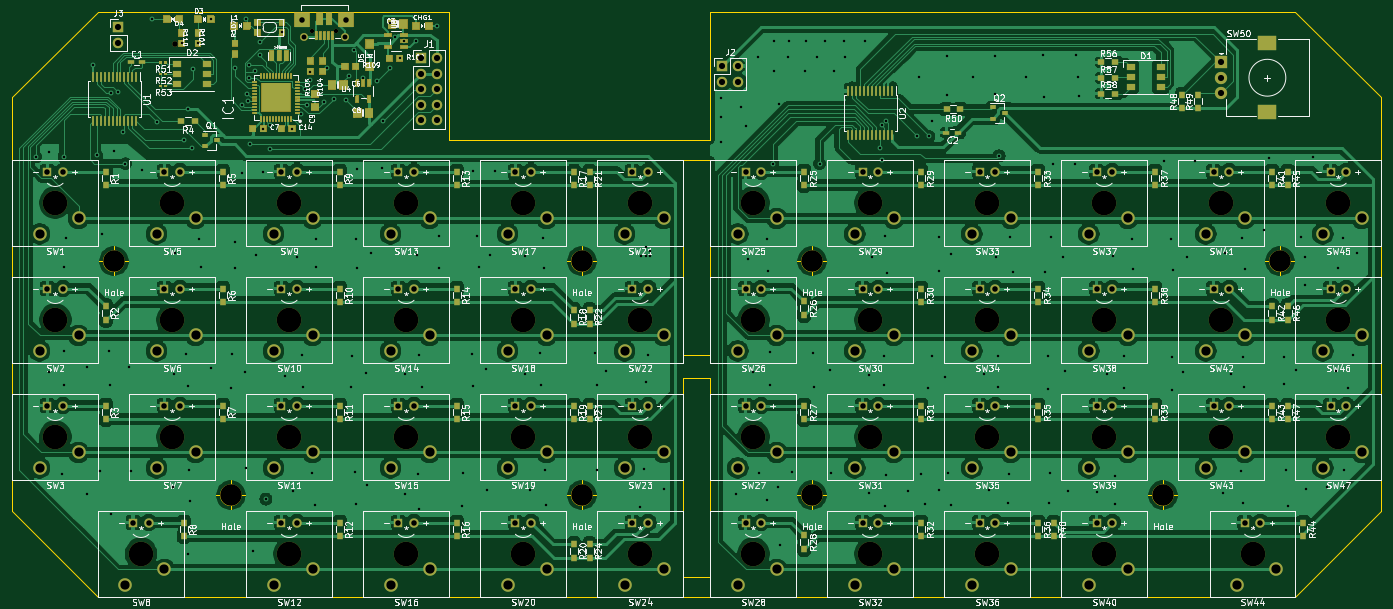
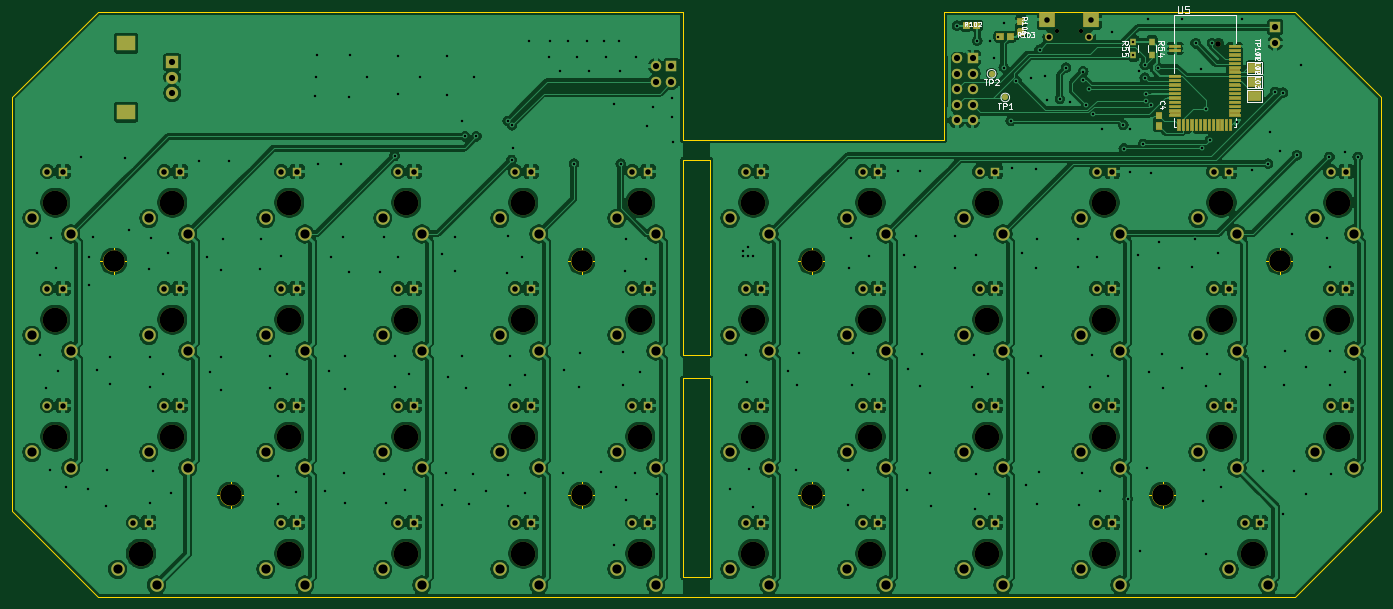
Circuit board: 11 layer files. Board 222.9 x 95.2 mm.
- bottom_copper: splitboard-B_Cu.gbr (599658 bytes)
- bottom_mask: splitboard-B_Mask.gbr (27813 bytes)
- paste: splitboard-B_Paste.gbr (2053 bytes)
- bottom_silk: splitboard-B_SilkS.gbr (14291 bytes)
- outline: splitboard-Edge_Cuts.gbr (3998 bytes)
- top_copper: splitboard-F_Cu.gbr (401359 bytes)
- top_mask: splitboard-F_Mask.gbr (53167 bytes)
- paste: splitboard-F_Paste.gbr (13709 bytes)
- top_silk: splitboard-F_SilkS.gbr (189628 bytes)
- drill: splitboard-NPTH.drl (1074 bytes)
- drill: splitboard-PTH.drl (7112 bytes)

=== bottom_copper: splitboard-B_Cu.gbr (599658 bytes, source omitted) ===
=== bottom_mask: splitboard-B_Mask.gbr (27813 bytes, source omitted) ===
=== paste: splitboard-B_Paste.gbr ===
%TF.GenerationSoftware,KiCad,Pcbnew,5.1.10*%
%TF.CreationDate,2021-05-03T09:29:55+02:00*%
%TF.ProjectId,splitboard,73706c69-7462-46f6-9172-642e6b696361,rev?*%
%TF.SameCoordinates,Original*%
%TF.FileFunction,Paste,Bot*%
%TF.FilePolarity,Positive*%
%FSLAX46Y46*%
G04 Gerber Fmt 4.6, Leading zero omitted, Abs format (unit mm)*
G04 Created by KiCad (PCBNEW 5.1.10) date 2021-05-03 09:29:55*
%MOMM*%
%LPD*%
G01*
G04 APERTURE LIST*
%ADD10R,1.850000X0.450000*%
%ADD11R,0.450000X1.850000*%
%ADD12R,0.900000X1.200000*%
%ADD13R,1.000000X1.100000*%
%ADD14R,1.100000X1.000000*%
G04 APERTURE END LIST*
D10*
%TO.C,U5*%
X40387000Y-65342000D03*
X40387000Y-66042000D03*
X40387000Y-66742000D03*
X40387000Y-67442000D03*
X40387000Y-68142000D03*
X40387000Y-68842000D03*
X40387000Y-69542000D03*
X40387000Y-70242000D03*
X40387000Y-70942000D03*
X40387000Y-71642000D03*
X40387000Y-72342000D03*
X40387000Y-73042000D03*
X40387000Y-73742000D03*
X40387000Y-74442000D03*
X40387000Y-75142000D03*
X40387000Y-75842000D03*
X40387000Y-76542000D03*
D11*
X41012000Y-78167000D03*
X41712000Y-78167000D03*
X42412000Y-78167000D03*
X43112000Y-78167000D03*
X43812000Y-78167000D03*
X44512000Y-78167000D03*
X45212000Y-78167000D03*
X45912000Y-78167000D03*
X46612000Y-78167000D03*
X47312000Y-78167000D03*
X48012000Y-78167000D03*
X48712000Y-78167000D03*
X49412000Y-78167000D03*
D10*
X50037000Y-76542000D03*
X50037000Y-75842000D03*
X50037000Y-75142000D03*
X50037000Y-74442000D03*
X50037000Y-73742000D03*
X50037000Y-73042000D03*
X50037000Y-72342000D03*
X50037000Y-71642000D03*
X50037000Y-70942000D03*
X50037000Y-70242000D03*
X50037000Y-66042000D03*
X50037000Y-65342000D03*
%TD*%
D12*
%TO.C,R55*%
X56845200Y-66784400D03*
X56845200Y-64584400D03*
%TD*%
%TO.C,R54*%
X53848000Y-64584400D03*
X53848000Y-66784400D03*
%TD*%
D13*
%TO.C,R106*%
X75184000Y-61292000D03*
X75184000Y-62992000D03*
%TD*%
D14*
%TO.C,R103*%
X76874000Y-63754000D03*
X78574000Y-63754000D03*
%TD*%
%TO.C,R102*%
X82374000Y-61976000D03*
X84074000Y-61976000D03*
%TD*%
D13*
%TO.C,C4*%
X52705000Y-76620000D03*
X52705000Y-78320000D03*
%TD*%
M02*

=== bottom_silk: splitboard-B_SilkS.gbr (14291 bytes, source omitted) ===
=== outline: splitboard-Edge_Cuts.gbr ===
%TF.GenerationSoftware,KiCad,Pcbnew,5.1.10*%
%TF.CreationDate,2021-05-03T09:29:55+02:00*%
%TF.ProjectId,splitboard,73706c69-7462-46f6-9172-642e6b696361,rev?*%
%TF.SameCoordinates,Original*%
%TF.FileFunction,Profile,NP*%
%FSLAX46Y46*%
G04 Gerber Fmt 4.6, Leading zero omitted, Abs format (unit mm)*
G04 Created by KiCad (PCBNEW 5.1.10) date 2021-05-03 09:29:55*
%MOMM*%
%LPD*%
G01*
G04 APERTURE LIST*
%TA.AperFunction,Profile*%
%ADD10C,0.050000*%
%TD*%
G04 APERTURE END LIST*
D10*
X125730000Y-83820000D02*
X125730000Y-115570000D01*
X130175000Y-115570000D02*
X130175000Y-83820000D01*
X130175000Y-115570000D02*
X125730000Y-115570000D01*
X125730000Y-119380000D02*
X130175000Y-119380000D01*
X125730000Y-154940000D02*
X130175000Y-154940000D01*
X125730000Y-119380000D02*
X125730000Y-151765000D01*
X130175000Y-83820000D02*
X125730000Y-83820000D01*
X130175000Y-151765000D02*
X130175000Y-119380000D01*
X125730000Y-151765000D02*
X130175000Y-151765000D01*
X16510000Y-140970000D02*
X16510000Y-73660000D01*
X225425000Y-154940000D02*
X130175000Y-154940000D01*
X239395000Y-140970000D02*
X225425000Y-154940000D01*
X239395000Y-73660000D02*
X239395000Y-140970000D01*
X225425000Y-59690000D02*
X239395000Y-73660000D01*
X130175000Y-59690000D02*
X225425000Y-59690000D01*
X130175000Y-80645000D02*
X125730000Y-80645000D01*
X130175000Y-59690000D02*
X130175000Y-80645000D01*
X87630000Y-80645000D02*
X125730000Y-80645000D01*
X87630000Y-59690000D02*
X87630000Y-80645000D01*
X30480000Y-59690000D02*
X87630000Y-59690000D01*
X16510000Y-73660000D02*
X30480000Y-59690000D01*
X30480000Y-154940000D02*
X125730000Y-154940000D01*
X16510000Y-140970000D02*
X30480000Y-154940000D01*
X53736666Y-138430000D02*
G75*
G03*
X53736666Y-138430000I-1666666J0D01*
G01*
X49570000Y-138430000D02*
X54570000Y-138430000D01*
X52070000Y-135930000D02*
X52070000Y-140930000D01*
X110886666Y-138430000D02*
G75*
G03*
X110886666Y-138430000I-1666666J0D01*
G01*
X106720000Y-138430000D02*
X111720000Y-138430000D01*
X109220000Y-135930000D02*
X109220000Y-140930000D01*
X110886666Y-100330000D02*
G75*
G03*
X110886666Y-100330000I-1666666J0D01*
G01*
X106720000Y-100330000D02*
X111720000Y-100330000D01*
X109220000Y-97830000D02*
X109220000Y-102830000D01*
X34686666Y-100330000D02*
G75*
G03*
X34686666Y-100330000I-1666666J0D01*
G01*
X30520000Y-100330000D02*
X35520000Y-100330000D01*
X33020000Y-97830000D02*
X33020000Y-102830000D01*
X148351666Y-100330000D02*
G75*
G03*
X148351666Y-100330000I-1666666J0D01*
G01*
X144185000Y-100330000D02*
X149185000Y-100330000D01*
X146685000Y-97830000D02*
X146685000Y-102830000D01*
X224551666Y-100330000D02*
G75*
G03*
X224551666Y-100330000I-1666666J0D01*
G01*
X220385000Y-100330000D02*
X225385000Y-100330000D01*
X222885000Y-97830000D02*
X222885000Y-102830000D01*
X205501666Y-138430000D02*
G75*
G03*
X205501666Y-138430000I-1666666J0D01*
G01*
X201335000Y-138430000D02*
X206335000Y-138430000D01*
X203835000Y-135930000D02*
X203835000Y-140930000D01*
X148351666Y-138430000D02*
G75*
G03*
X148351666Y-138430000I-1666666J0D01*
G01*
X144185000Y-138430000D02*
X149185000Y-138430000D01*
X146685000Y-135930000D02*
X146685000Y-140930000D01*
%TO.C,X3*%
X71010000Y-61615000D02*
X70810000Y-61615000D01*
X70460000Y-61265000D02*
X70460000Y-60715000D01*
X70810000Y-60315000D02*
X71010000Y-60315000D01*
X71360000Y-60715000D02*
X71360000Y-61265000D01*
X63260000Y-61265000D02*
X63260000Y-60665000D01*
X64160000Y-60665000D02*
X64160000Y-61265000D01*
X63710000Y-61615000D02*
G75*
G03*
X64160000Y-61265000I50000J400000D01*
G01*
X63260000Y-61265000D02*
G75*
G03*
X63710000Y-61615000I400000J50000D01*
G01*
X64160000Y-60665000D02*
G75*
G03*
X63710000Y-60315000I-400000J-50000D01*
G01*
X63710000Y-60315000D02*
G75*
G03*
X63260000Y-60665000I-50000J-400000D01*
G01*
X71360000Y-60715000D02*
G75*
G03*
X71010000Y-60315000I-375000J25000D01*
G01*
X70810000Y-60315000D02*
G75*
G03*
X70460000Y-60715000I25000J-375000D01*
G01*
X70460000Y-61265000D02*
G75*
G03*
X70810000Y-61615000I350000J0D01*
G01*
X71010000Y-61615000D02*
G75*
G03*
X71360000Y-61265000I0J350000D01*
G01*
%TD*%
M02*

=== top_copper: splitboard-F_Cu.gbr (401359 bytes, source omitted) ===
=== top_mask: splitboard-F_Mask.gbr (53167 bytes, source omitted) ===
=== paste: splitboard-F_Paste.gbr (13709 bytes, source omitted) ===
=== top_silk: splitboard-F_SilkS.gbr (189628 bytes, source omitted) ===
=== drill: splitboard-NPTH.drl ===
M48
; DRILL file {KiCad 5.1.10} date Mon May  3 09:30:02 2021
; FORMAT={-:-/ absolute / inch / decimal}
; #@! TF.CreationDate,2021-05-03T09:30:02+02:00
; #@! TF.GenerationSoftware,Kicad,Pcbnew,5.1.10
; #@! TF.FileFunction,NonPlated,1,2,NPTH
FMAT,2
INCH
T1C0.0276
T2C0.0354
T3C0.1378
T4C0.1575
%
G90
G05
T1
X2.5732Y-2.475
X2.7268Y-2.475
T2
X1.6934Y-2.5548
T3
X1.3Y-3.95
X2.05Y-5.45
X4.3Y-3.95
X4.3Y-5.45
X5.775Y-3.95
X5.775Y-5.45
X8.025Y-5.45
X8.775Y-3.95
T4
X0.925Y-3.575
X0.925Y-4.325
X0.925Y-5.075
X1.475Y-5.825
X1.675Y-3.575
X1.675Y-4.325
X1.675Y-5.075
X2.425Y-3.575
X2.425Y-4.325
X2.425Y-5.075
X2.425Y-5.825
X3.175Y-3.575
X3.175Y-4.325
X3.175Y-5.075
X3.175Y-5.825
X3.925Y-3.575
X3.925Y-4.325
X3.925Y-5.075
X3.925Y-5.825
X4.675Y-3.575
X4.675Y-4.325
X4.675Y-5.075
X4.675Y-5.825
X5.4Y-3.575
X5.4Y-4.325
X5.4Y-5.075
X5.4Y-5.825
X6.15Y-3.575
X6.15Y-4.325
X6.15Y-5.075
X6.15Y-5.825
X6.9Y-3.575
X6.9Y-4.325
X6.9Y-5.075
X6.9Y-5.825
X7.65Y-3.575
X7.65Y-4.325
X7.65Y-5.075
X7.65Y-5.825
X8.4Y-3.575
X8.4Y-4.325
X8.4Y-5.075
X8.6Y-5.825
X9.15Y-3.575
X9.15Y-4.325
X9.15Y-5.075
T0
M30

=== drill: splitboard-PTH.drl (7112 bytes, source omitted) ===
